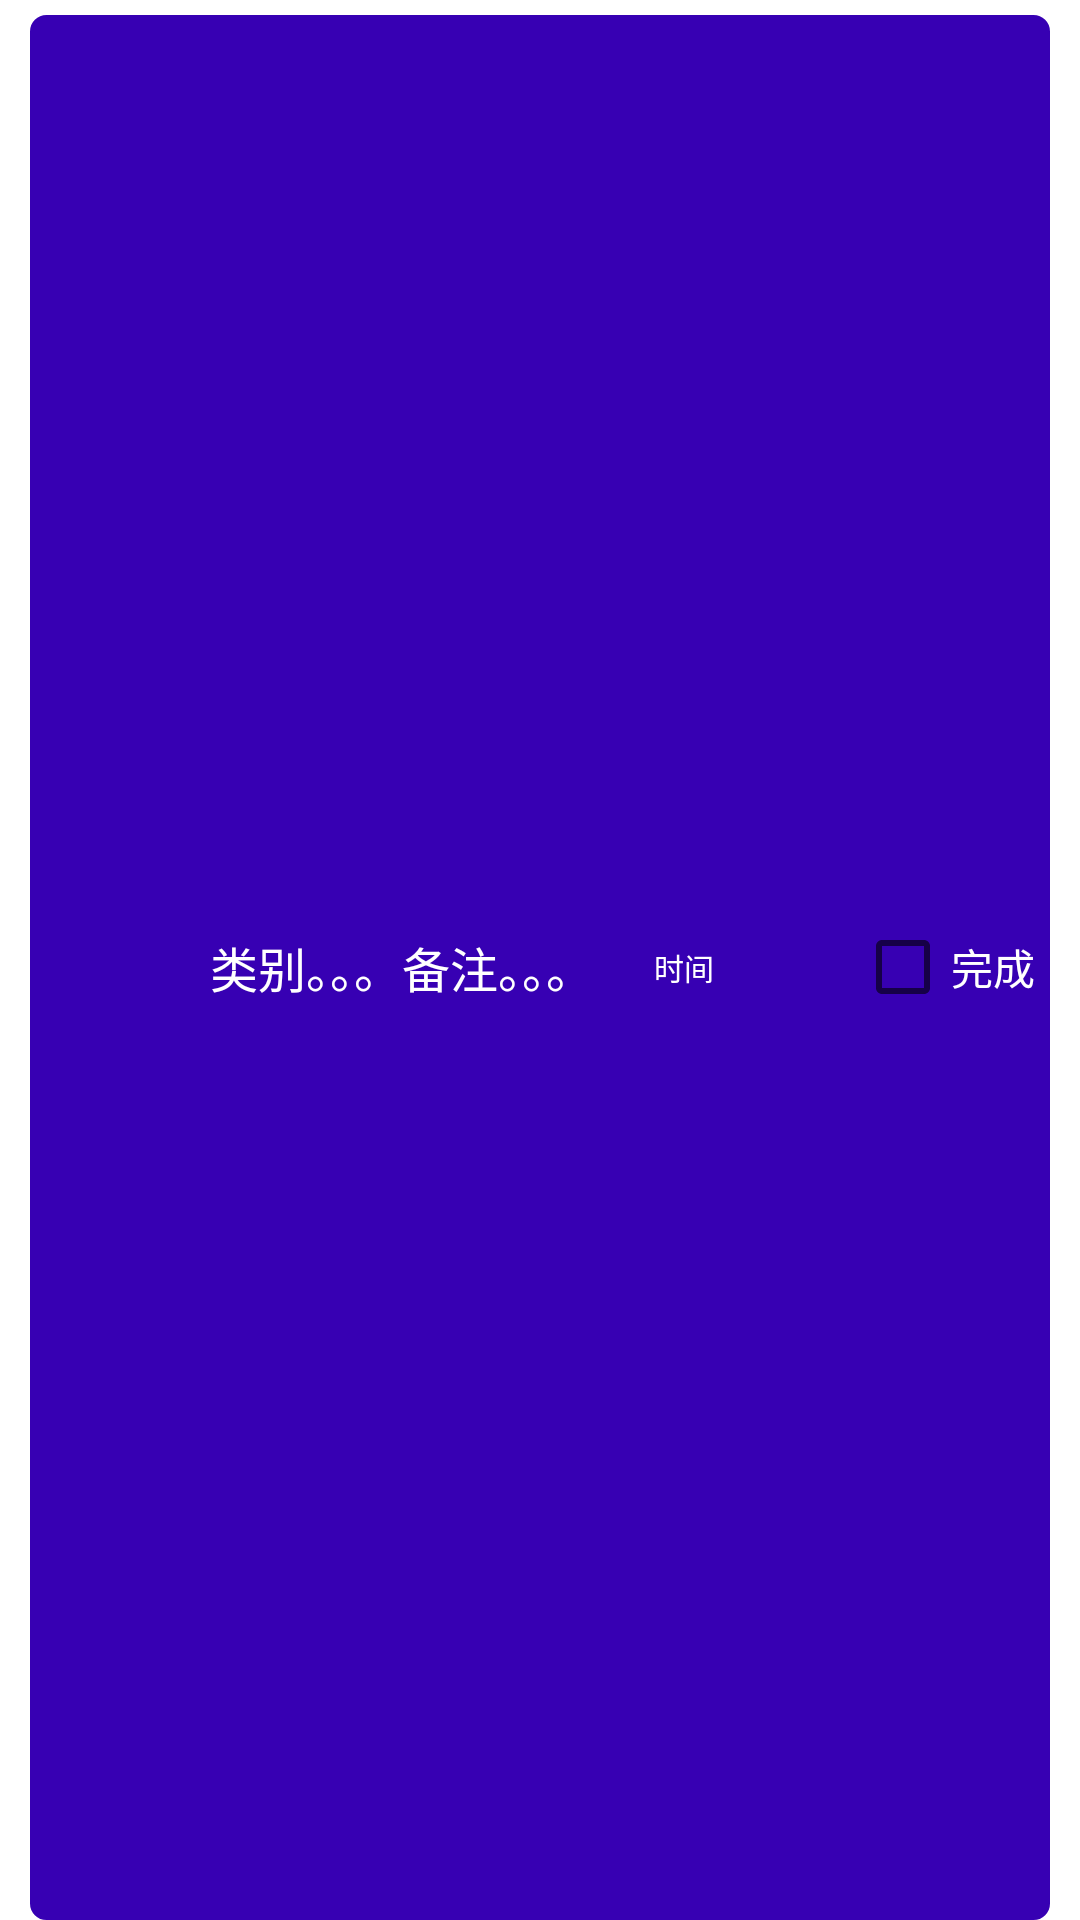

Android layout source for this screen:
<!-- AndroidManifest.xml: application theme Theme.SportTips -->
<!-- res/layout/item.xml -->
<?xml version="1.0" encoding="utf-8"?>
<LinearLayout
    xmlns:android="http://schemas.android.com/apk/res/android"
    android:layout_width="match_parent"
    android:orientation="horizontal"
    android:paddingLeft="10dp"
    android:paddingRight="10dp"
    android:paddingTop="5dp"
    android:layout_height="50dp">
    <RelativeLayout
        android:background="@drawable/item_bg"
        android:paddingRight="5dp"
        android:layout_width="match_parent"
        android:layout_height="match_parent">
        <LinearLayout
            android:layout_width="match_parent"
            android:layout_height="match_parent"
            android:gravity="center|left"
            android:orientation="horizontal"
            android:padding="10dp">
            <FrameLayout
                android:layout_width="50dp"
                android:layout_height="30dp">
                <ImageView
                    android:id="@+id/dengjicolor"
                    android:layout_width="25dp"
                    android:layout_height="15dp"
                    android:layout_gravity="center" />
            </FrameLayout>

            <TextView
                android:id="@+id/leibie"
                android:layout_width="wrap_content"
                android:layout_height="wrap_content"
                android:text="类别。。。"
                android:theme="@style/itemText"></TextView>

            <TextView
                android:id="@+id/beizhu"
                android:layout_width="wrap_content"
                android:layout_height="wrap_content"
                android:text="备注。。。"
                android:theme="@style/itemText"></TextView>

            <LinearLayout

                android:layout_width="60dp"
                android:layout_height="match_parent"
                android:orientation="vertical">
                <TextView
                    android:id="@+id/item_time"
                    android:layout_width="match_parent"
                    android:layout_height="match_parent"
                    android:layout_weight="1"
                    android:gravity="center"
                    android:text="时间"
                    android:textColor="@color/white"
                    android:textSize="10dp" />

            </LinearLayout>

        </LinearLayout>
        <ImageView
            android:id="@+id/im_done"
            android:layout_width="35dp"
            android:layout_height="35dp" />
        <CheckBox
            android:id="@+id/ck_done"
            android:layout_width="wrap_content"
            android:layout_height="wrap_content"
            android:layout_alignParentRight="true"
            android:layout_centerInParent="true"
            android:layout_gravity="right"
            android:focusable="false"
            android:text="完成"
            android:textColor="#ffffff" />

    </RelativeLayout>
</LinearLayout>
<!-- resources referenced by this layout -->
<resources>
  <color name="white">#FFFFFFFF</color>
  <!-- drawable item_bg (drawable) -->
  <?xml version="1.0" encoding="utf-8"?>
  <layer-list xmlns:android="http://schemas.android.com/apk/res/android">
      <item>
          <shape android:shape="rectangle">
              <solid android:color="@color/colorPrimary" />
              <stroke
                  android:width="1dp"
                  android:color="@color/colorPrimary" />
              <corners android:radius="5dp"/>
          </shape>
      </item>
  </layer-list>
  <style name="itemText" parent="Theme.AppCompat.Light">
          <item name="android:textColor">@android:color/white</item>
          <item name="android:textSize">16dp</item>
      </style>
  <style name="Theme.SportTips" parent="Theme.MaterialComponents.DayNight.NoActionBar">
          
          <item name="colorPrimary">@color/purple_500</item>
          <item name="colorPrimaryVariant">@color/purple_700</item>
          <item name="colorOnPrimary">@color/white</item>
          
          <item name="colorSecondary">@color/teal_200</item>
          <item name="colorSecondaryVariant">@color/teal_700</item>
          <item name="colorOnSecondary">@color/black</item>
          
          <item name="android:statusBarColor">?attr/colorPrimaryVariant</item>
          
      </style>
  <color name="colorPrimary">@color/purple_700</color>
  <color name="purple_500">#FF3700B3</color>
  <color name="purple_700">#FF3700B3</color>
  <color name="teal_200">#FF03DAC5</color>
  <color name="teal_700">#FF018786</color>
  <color name="black">#FF000000</color>
</resources>
